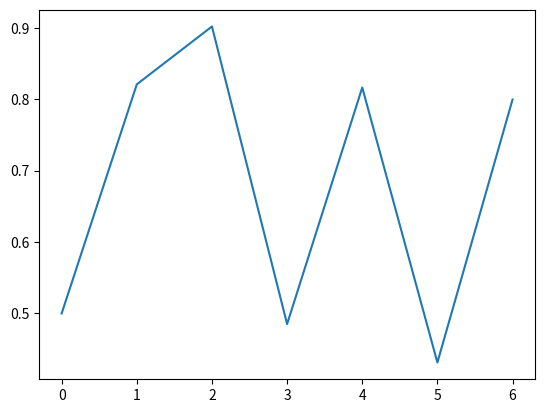

The script that saved this image:

#===========================#
# Exercise 2: Methods in AI #
#===========================#

import numpy as np
import matplotlib.pyplot as plt


# b)
def normalize(a):
    return a / np.sum(a)



def forward(Tmatrix, Omatrices, evidence):
    t = len(evidence)
    fList = [np.array([0.5, 0.5])]
    for i in range(t):
        e = evidence[i]
        f = None
        if e:
            f = normalize(Omatrices[e] @ Tmatrix.T @ fList[i])
        else:
            f = normalize(Omatrices[e] @ Tmatrix.T @ fList[i])
        fList.append(f)
    return fList

            

Omatrices = [np.array([[0.8, 0], [0, 0.25]]), np.array([[0.2, 0], [0, 0.75]])] # First: no birds,  Second: birds nearby
Tmatrix = np.array([[0.7, 0.3],[0.2, 0.8]]) # first row corresponds to Xt = false and second row corresponds to Xt = true
evidence = [1, 1, 0, 1, 0, 1]

filter = forward(Tmatrix,Omatrices, evidence)
print(filter)
x = [i for i in range(len(filter))]
p = [f[1] for f in filter]
plt.plot(x,p)
plt.show()

# c)

def predict(Tmatrix, initial, tLower, tUpper):
    predList = []
    predList.append(initial @ Tmatrix)
    for k in range(tUpper - tLower):
        predList.append(predList[k] @ Tmatrix)
    return predList

initial = forward(Tmatrix,Omatrices,evidence)[-1]
print(initial)
print("\n")
print(predict(Tmatrix, initial, 7, 30))
# This operation is called prediction, beacuse it predicts the distribution og X's states for future time points t > k,
# for evidence given up until t = k.
# As t increases, we can see that the the distribution over X apporaches a stationary distribution.

# d)

def backward(Tmatrix, Omatrices, evidence):
    b_list = [np.ones(2)]
    for i in range(len(evidence) - 1,-1,-1):
        e = evidence[i]
        b = Tmatrix @ Omatrices[e] @ b_list[-1]
        b_list.append(b)

    b_list.reverse()   
    return b_list



def smooth(Tmatrix, Omatrices, evidence):
    fm = forward(Tmatrix, Omatrices, evidence)
    bm = backward(Tmatrix, Omatrices, evidence)
    sv = []

    for i in range(len(evidence)):
        s = normalize(fm[i] * bm[i])
        sv.append(s)

    return sv

print(smooth(Tmatrix, Omatrices, evidence))

# This is called smoothing

# e)


start_p = np.array([0.5, 0.5]) # Initial distribution over states
states = [0, 1] # 0 = 'no fish', 1 = 'fish'


def viterbi(Tmatrix, Omatrices, evidence, start_p, states):
    V = np.zeros((len(states), len(evidence)))
    for s in range(len(states)):
        V[s,0] = start_p[s] * Omatrices[evidence[0]][s,s]

    for o in range(1, len(evidence)):
        for s in range(len(states)):
            k = np.argmax([V[k, o - 1] * Tmatrix[k, s] * Omatrices[evidence[o]][s, s] for k in range(len(states))])
            V[s, o] = V[k, o  - 1] * Tmatrix[k, s] * Omatrices[evidence[o]][s, s]
    
    best_path  = []
    print(V)
    for o in range(-1, -(len(evidence) + 1), -1):
        k = np.argmax(V[:, o])
        best_path.insert(0, states[k])
    return best_path

print("Viterbi: ")
print(viterbi(Tmatrix, Omatrices, evidence, start_p, states))



def dptable(V):
    # Print a table of steps from dictionary
    yield " ".join(("%12d" % i) for i in range(len(V)))
    for state in V[0]:
        yield "%.7s: " % state + " ".join("%.7s" % ("%f" % v[state]["prob"]) for v in V)


obs = ("birds", "birds", "noBirds", "birds", "birds", "noBirds")
states = ("fish", "noFish")
start_p = {"fish": 0.5, "noFish": 0.5}
trans_p = {
    "fish": {"fish": 0.8, "noFish": 0.2},
    "noFish": {"fish": 0.3, "noFish": 0.7},
}
emit_p = {
    "fish": {"birds": 0.75, "noBirds": 0.25},
    "noFish": {"birds": 0.2, "noBirds": 0.8},
}

def viterbi(obs, states, start_p, trans_p, emit_p):
    V = [{}]
    for st in states:
        V[0][st] = {"prob": start_p[st] * emit_p[st][obs[0]], "prev": None}
    # Run Viterbi when t > 0
    for t in range(1, len(obs)):
        V.append({})
        for st in states:
            max_tr_prob = V[t - 1][states[0]]["prob"] * trans_p[states[0]][st]
            prev_st_selected = states[0]
            for prev_st in states[1:]:
                tr_prob = V[t - 1][prev_st]["prob"] * trans_p[prev_st][st]
                if tr_prob > max_tr_prob:
                    max_tr_prob = tr_prob
                    prev_st_selected = prev_st

            max_prob = max_tr_prob * emit_p[st][obs[t]]
            V[t][st] = {"prob": max_prob, "prev": prev_st_selected}

    for line in dptable(V):
        print(line)

    opt = []
    max_prob = 0.0
    best_st = None
    # Get most probable state and its backtrack
    for st, data in V[-1].items():
        if data["prob"] > max_prob:
            max_prob = data["prob"]
            best_st = st
    opt.append(best_st)
    previous = best_st

    # Follow the backtrack till the first observation
    for t in range(len(V) - 2, -1, -1):
        opt.insert(0, V[t + 1][previous]["prev"])
        previous = V[t + 1][previous]["prev"]

    print ("The steps of states are " + " ".join(opt) + " with highest probability of %s" % max_prob)


viterbi(obs, states, start_p, trans_p, emit_p)
